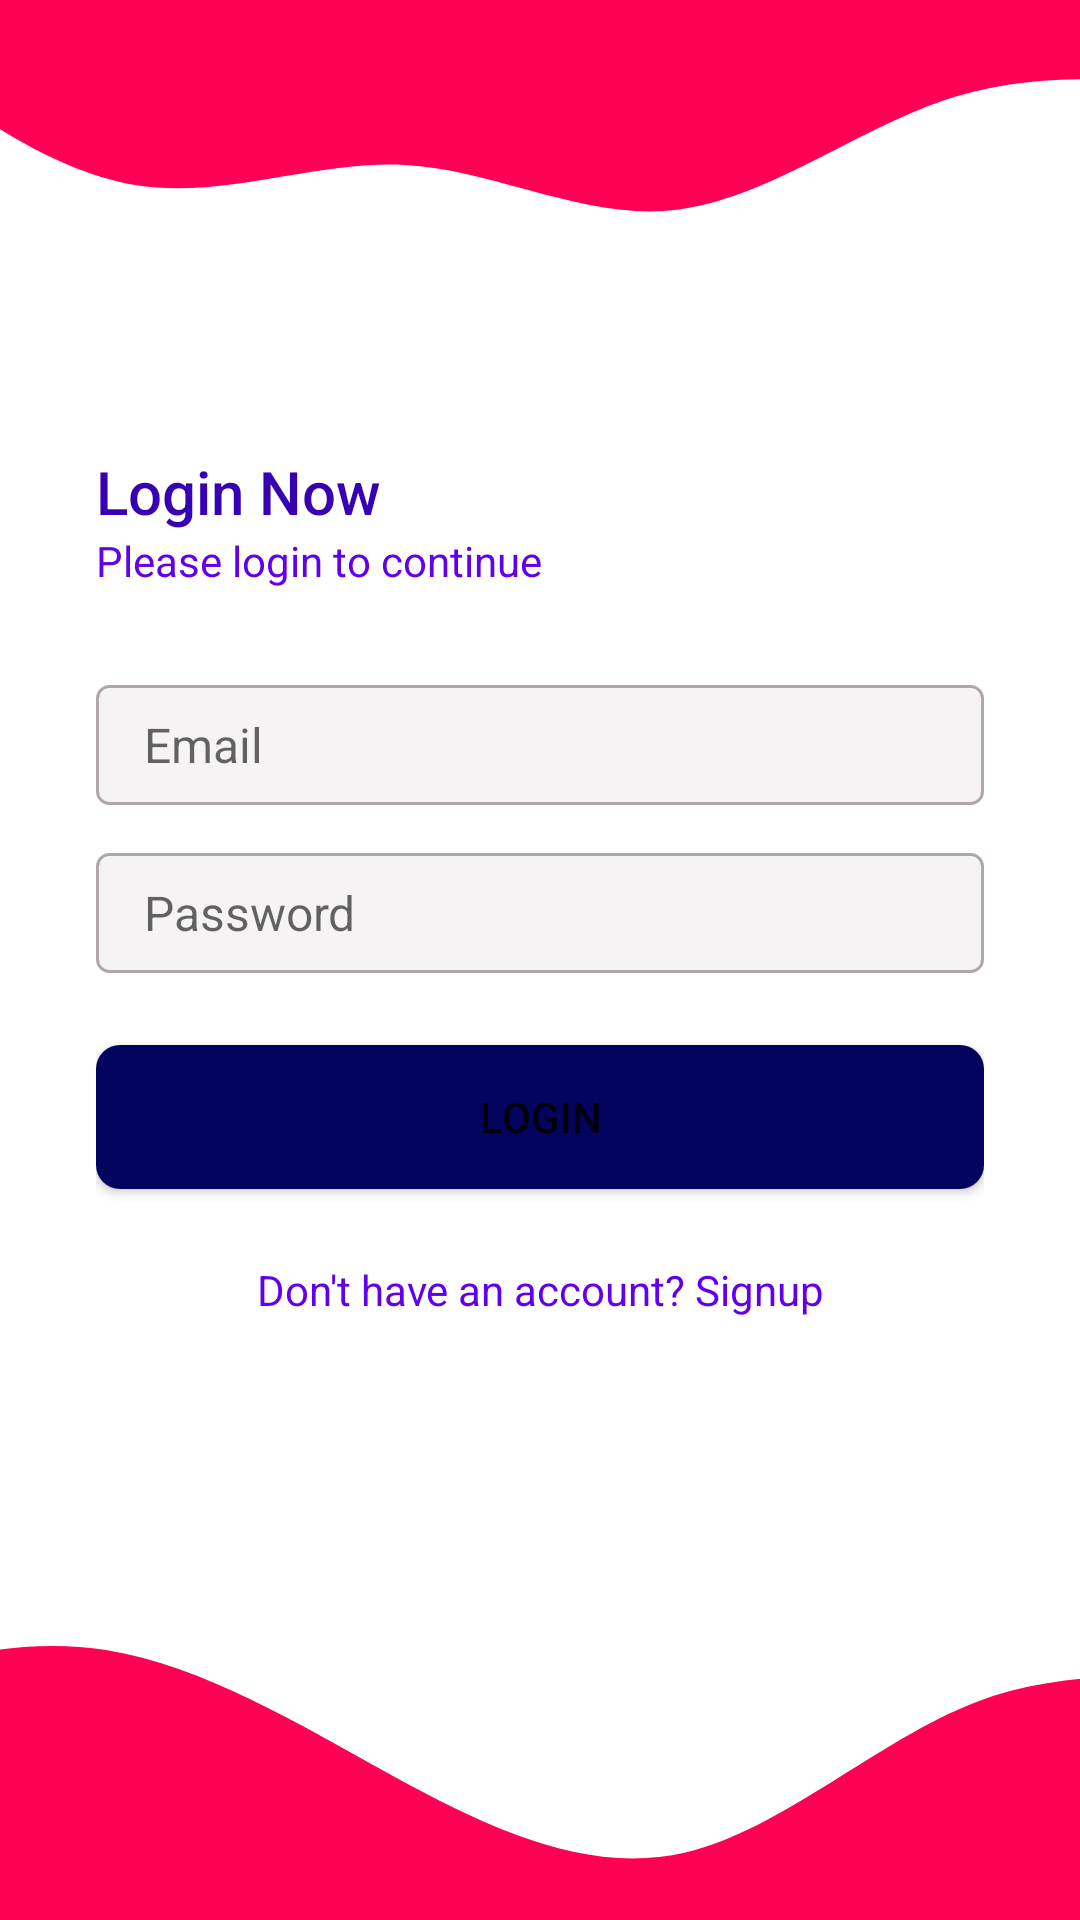

Produce the Android XML layout that renders to this screen, including the resource entries it uses.
<!-- AndroidManifest.xml: application theme Theme.QuizAppYT -->
<!-- res/layout/activity_login.xml -->
<?xml version="1.0" encoding="utf-8"?>
<androidx.constraintlayout.widget.ConstraintLayout xmlns:android="http://schemas.android.com/apk/res/android"
    xmlns:app="http://schemas.android.com/apk/res-auto"
    xmlns:tools="http://schemas.android.com/tools"
    android:layout_width="match_parent"
    android:layout_height="match_parent"
    tools:context=".LoginActivity">

    <ImageView
        android:id="@+id/imageView"
        android:layout_width="0dp"
        android:layout_height="100dp"
        android:scaleType="centerCrop"
        app:layout_constraintEnd_toEndOf="parent"
        app:layout_constraintStart_toStartOf="parent"
        app:layout_constraintTop_toTopOf="parent"
        app:srcCompat="@drawable/wave_top" />

    <LinearLayout
        android:layout_width="0dp"
        android:layout_height="0dp"
        android:orientation="vertical"
        android:gravity="center_vertical"
        android:paddingStart="32dp"
        android:paddingEnd="32dp"
        app:layout_constraintBottom_toTopOf="@+id/imageView2"
        app:layout_constraintEnd_toEndOf="parent"
        app:layout_constraintHorizontal_bias="0.5"
        app:layout_constraintStart_toStartOf="parent"
        app:layout_constraintTop_toBottomOf="@+id/imageView"
        app:layout_constraintVertical_bias="0.5">

        <TextView
            android:layout_width="wrap_content"
            android:layout_height="wrap_content"
            android:textColor="@color/purple_700"
            style="@style/TextAppearance.AppCompat.Title"
            android:text="Login Now"
             />

        <TextView
            style="@style/TextAppearance.AppCompat.Body1"
            android:layout_width="wrap_content"
            android:textColor="@color/purple_500"
            android:layout_height="wrap_content"
            android:text="Please login to continue"
            />

        <EditText
            android:background="@drawable/edit_text_background"
            android:id="@+id/etEmailAddress"
            android:layout_width="match_parent"
            android:layout_height="wrap_content"
            android:layout_marginTop="32dp"
            android:hint="Email"
            android:textSize="16sp"
            android:ems="10"
            android:inputType="textEmailAddress" />

        <EditText
            android:background="@drawable/edit_text_background"
            android:id="@+id/etPassword"
            android:layout_width="match_parent"
            android:layout_height="wrap_content"
            android:layout_marginTop="16dp"
            android:hint="Password"
            android:textSize="16sp"
            android:ems="10"
            android:inputType="textPassword" />

        <Button
            android:id="@+id/btnLogin"
            android:layout_marginTop="24dp"
            android:layout_width="match_parent"
            android:layout_height="wrap_content"
            android:background="@drawable/btn_primary"
            android:text="Login" />

        <TextView
            android:id="@+id/btnSignup"
            android:textAlignment="center"
            android:layout_width="match_parent"
            android:layout_height="wrap_content"
            android:layout_marginTop="24dp"
            android:textColor="@color/purple_500"
            android:text="Don't have an account? Signup"
            />
    </LinearLayout>

    <ImageView
        android:id="@+id/imageView2"
        android:layout_width="0dp"
        android:layout_height="150dp"
        android:scaleType="centerCrop"
        android:src="@drawable/ic_wave"
        app:layout_constraintBottom_toBottomOf="parent"
        app:layout_constraintEnd_toEndOf="parent"
        app:layout_constraintHorizontal_bias="1.0"
        app:layout_constraintStart_toStartOf="parent" />

</androidx.constraintlayout.widget.ConstraintLayout>
<!-- resources referenced by this layout -->
<resources>
  <color name="purple_500">#FF6200EE</color>
  <color name="purple_700">#FF3700B3</color>
  <!-- drawable btn_primary (drawable) -->
  <?xml version="1.0" encoding="utf-8"?>
  <shape xmlns:android="http://schemas.android.com/apk/res/android">
      <solid android:color="@color/blue_700"></solid>
      <corners android:radius="8dp"></corners>
      <size android:height="16dp"></size>
  </shape>
  <!-- drawable edit_text_background (drawable) -->
  <?xml version="1.0" encoding="utf-8"?>
  <shape xmlns:android="http://schemas.android.com/apk/res/android">
      <solid android:color="@color/edit_text_background"></solid>
      <corners android:radius="4dp"></corners>
      <size android:height="40dp"></size>
      <padding
          android:bottom="8dp"
          android:left="16dp"
          android:right="8dp"
          android:top="8dp"></padding>
      <stroke
          android:width="1dp"
          android:color="@color/edit_text_border"></stroke>
  </shape>
  <!-- drawable ic_wave (drawable) -->
  <vector xmlns:android="http://schemas.android.com/apk/res/android"
      android:width="1440dp"
      android:height="320dp"
      android:viewportWidth="1440"
      android:viewportHeight="320">
    <path
        android:pathData="M0,224L34.3,213.3C68.6,203 137,181 206,160C274.3,139 343,117 411,128C480,139 549,181 617,218.7C685.7,256 754,288 823,272C891.4,256 960,192 1029,165.3C1097.1,139 1166,149 1234,144C1302.9,139 1371,117 1406,106.7L1440,96L1440,320L1405.7,320C1371.4,320 1303,320 1234,320C1165.7,320 1097,320 1029,320C960,320 891,320 823,320C754.3,320 686,320 617,320C548.6,320 480,320 411,320C342.9,320 274,320 206,320C137.1,320 69,320 34,320L0,320Z"
        android:fillColor="#FF0055"/>
  </vector>
  <!-- drawable wave_top (drawable) -->
  <vector xmlns:android="http://schemas.android.com/apk/res/android"
      android:width="1440dp"
      android:height="320dp"
      android:viewportWidth="1440"
      android:viewportHeight="320">
    <path
        android:pathData="M0,32L48,69.3C96,107 192,181 288,197.3C384,213 480,171 576,176C672,181 768,235 864,224C960,213 1056,139 1152,106.7C1248,75 1344,85 1392,90.7L1440,96L1440,0L1392,0C1344,0 1248,0 1152,0C1056,0 960,0 864,0C768,0 672,0 576,0C480,0 384,0 288,0C192,0 96,0 48,0L0,0Z"
        android:fillColor="#FF0055"/>
  </vector>
  <style name="Theme.QuizAppYT" parent="Theme.MaterialComponents.DayNight.NoActionBar">
          
          <item name="colorPrimary">@color/purple_500</item>
          <item name="colorPrimaryVariant">@color/purple_700</item>
          <item name="colorOnPrimary">@color/white</item>
          
          <item name="colorSecondary">@color/teal_200</item>
          <item name="colorSecondaryVariant">@color/teal_700</item>
          <item name="colorOnSecondary">@color/black</item>
          
          <item name="android:statusBarColor">?attr/colorPrimaryVariant</item>
          
      </style>
  <color name="blue_700">#03045e</color>
  <color name="edit_text_background">#f5f3f4</color>
  <color name="edit_text_border">#b1a7a6</color>
  <color name="white">#FFFFFFFF</color>
  <color name="teal_200">#FF03DAC5</color>
  <color name="teal_700">#FF018786</color>
  <color name="black">#FF000000</color>
</resources>
